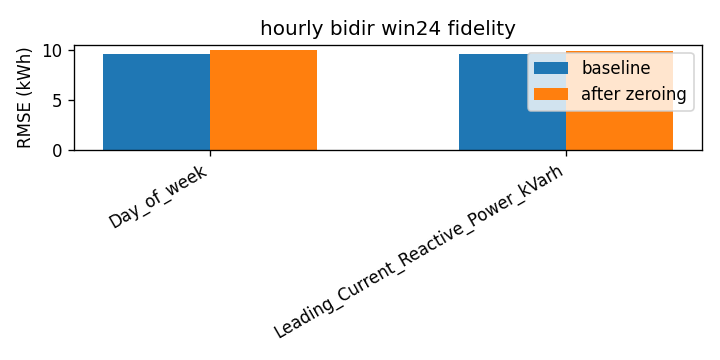

The table this chart was drawn from, first rows:
attr, baseline_rmse, rmse_zero, delta
Day_of_week, 9.542, 9.984, 0.4417
Leading_Current_Reactive_Power_kVarh, 9.542, 9.844, 0.3014
